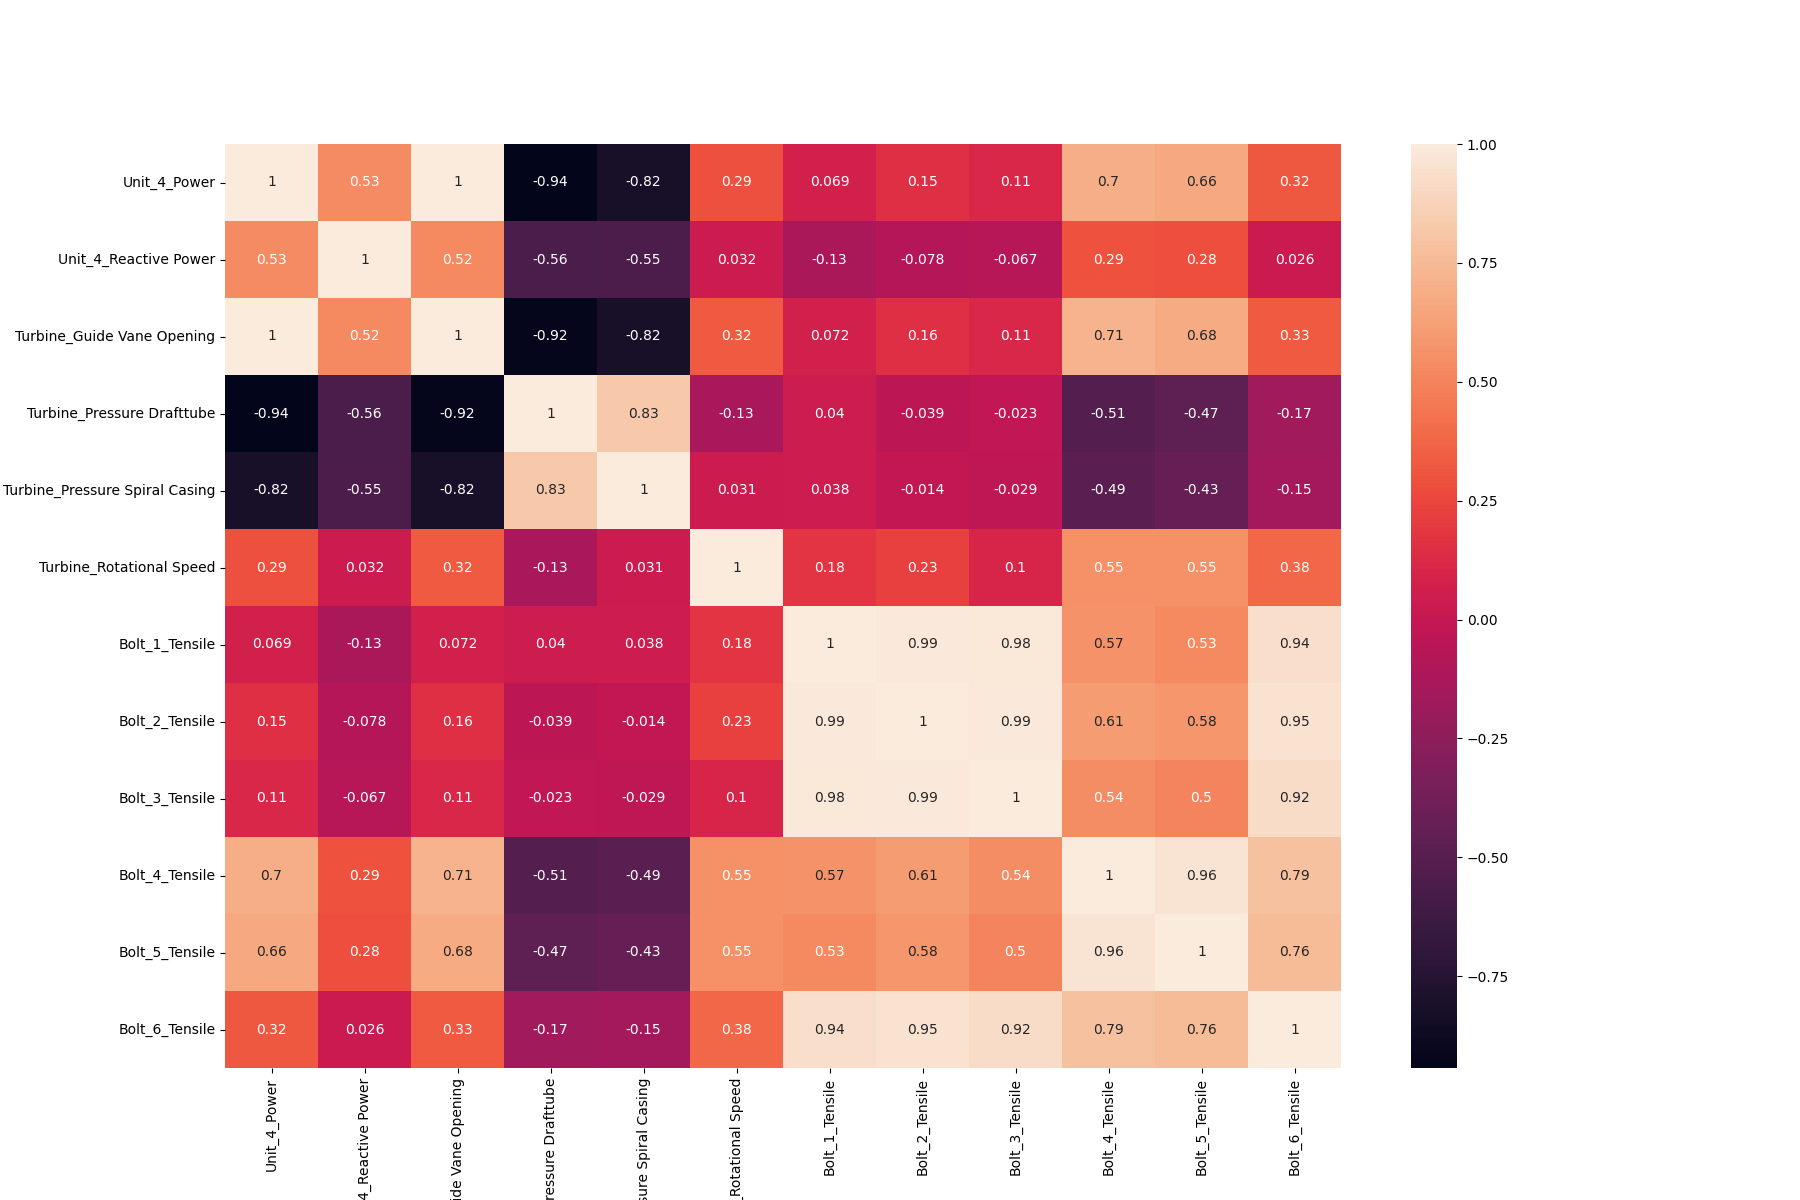

The file beside this chart, header and first rows:
, Unit_4_Power, Unit_4_Reactive Power, Turbine_Guide Vane Opening, Turbine_Pressure Drafttube, Turbine_Pressure Spiral Casing, Turbine_Rotational Speed, Bolt_1_Tensile, Bolt_2_Tensile, Bolt_3_Tensile, Bolt_4_Tensile, Bolt_5_Tensile, Bolt_6_Tensile
Unit_4_Power, 1.0, 0.5325, 0.997, -0.943, -0.8214, 0.29, 0.06886, 0.1533, 0.1115, 0.6962, 0.6636, 0.3212
Unit_4_Reactive Power, 0.5325, 1.0, 0.5242, -0.557, -0.5535, 0.03201, -0.1276, -0.07826, -0.06688, 0.2946, 0.2812, 0.02561
Turbine_Guide Vane Opening, 0.997, 0.5242, 1.0, -0.9239, -0.8179, 0.3248, 0.07195, 0.1561, 0.1105, 0.7136, 0.6793, 0.3307
Turbine_Pressure Drafttube, -0.943, -0.557, -0.9239, 1.0, 0.8253, -0.1318, 0.04039, -0.03948, -0.02338, -0.5124, -0.4659, -0.1666
Turbine_Pressure Spiral Casing, -0.8214, -0.5535, -0.8179, 0.8253, 1.0, 0.03063, 0.03777, -0.01417, -0.02885, -0.4873, -0.4279, -0.1502
Turbine_Rotational Speed, 0.29, 0.03201, 0.3248, -0.1318, 0.03063, 1.0, 0.1774, 0.229, 0.1027, 0.5536, 0.5535, 0.3794
Bolt_1_Tensile, 0.06886, -0.1276, 0.07195, 0.04039, 0.03777, 0.1774, 1.0, 0.9888, 0.9843, 0.5666, 0.5258, 0.9358
Bolt_2_Tensile, 0.1533, -0.07826, 0.1561, -0.03948, -0.01417, 0.229, 0.9888, 1.0, 0.9865, 0.6073, 0.5821, 0.9508
Bolt_3_Tensile, 0.1115, -0.06688, 0.1105, -0.02338, -0.02885, 0.1027, 0.9843, 0.9865, 1.0, 0.5393, 0.5006, 0.9207
Bolt_4_Tensile, 0.6962, 0.2946, 0.7136, -0.5124, -0.4873, 0.5536, 0.5666, 0.6073, 0.5393, 1.0, 0.9591, 0.7863
Bolt_5_Tensile, 0.6636, 0.2812, 0.6793, -0.4659, -0.4279, 0.5535, 0.5258, 0.5821, 0.5006, 0.9591, 1.0, 0.756
Bolt_6_Tensile, 0.3212, 0.02561, 0.3307, -0.1666, -0.1502, 0.3794, 0.9358, 0.9508, 0.9207, 0.7863, 0.756, 1.0
